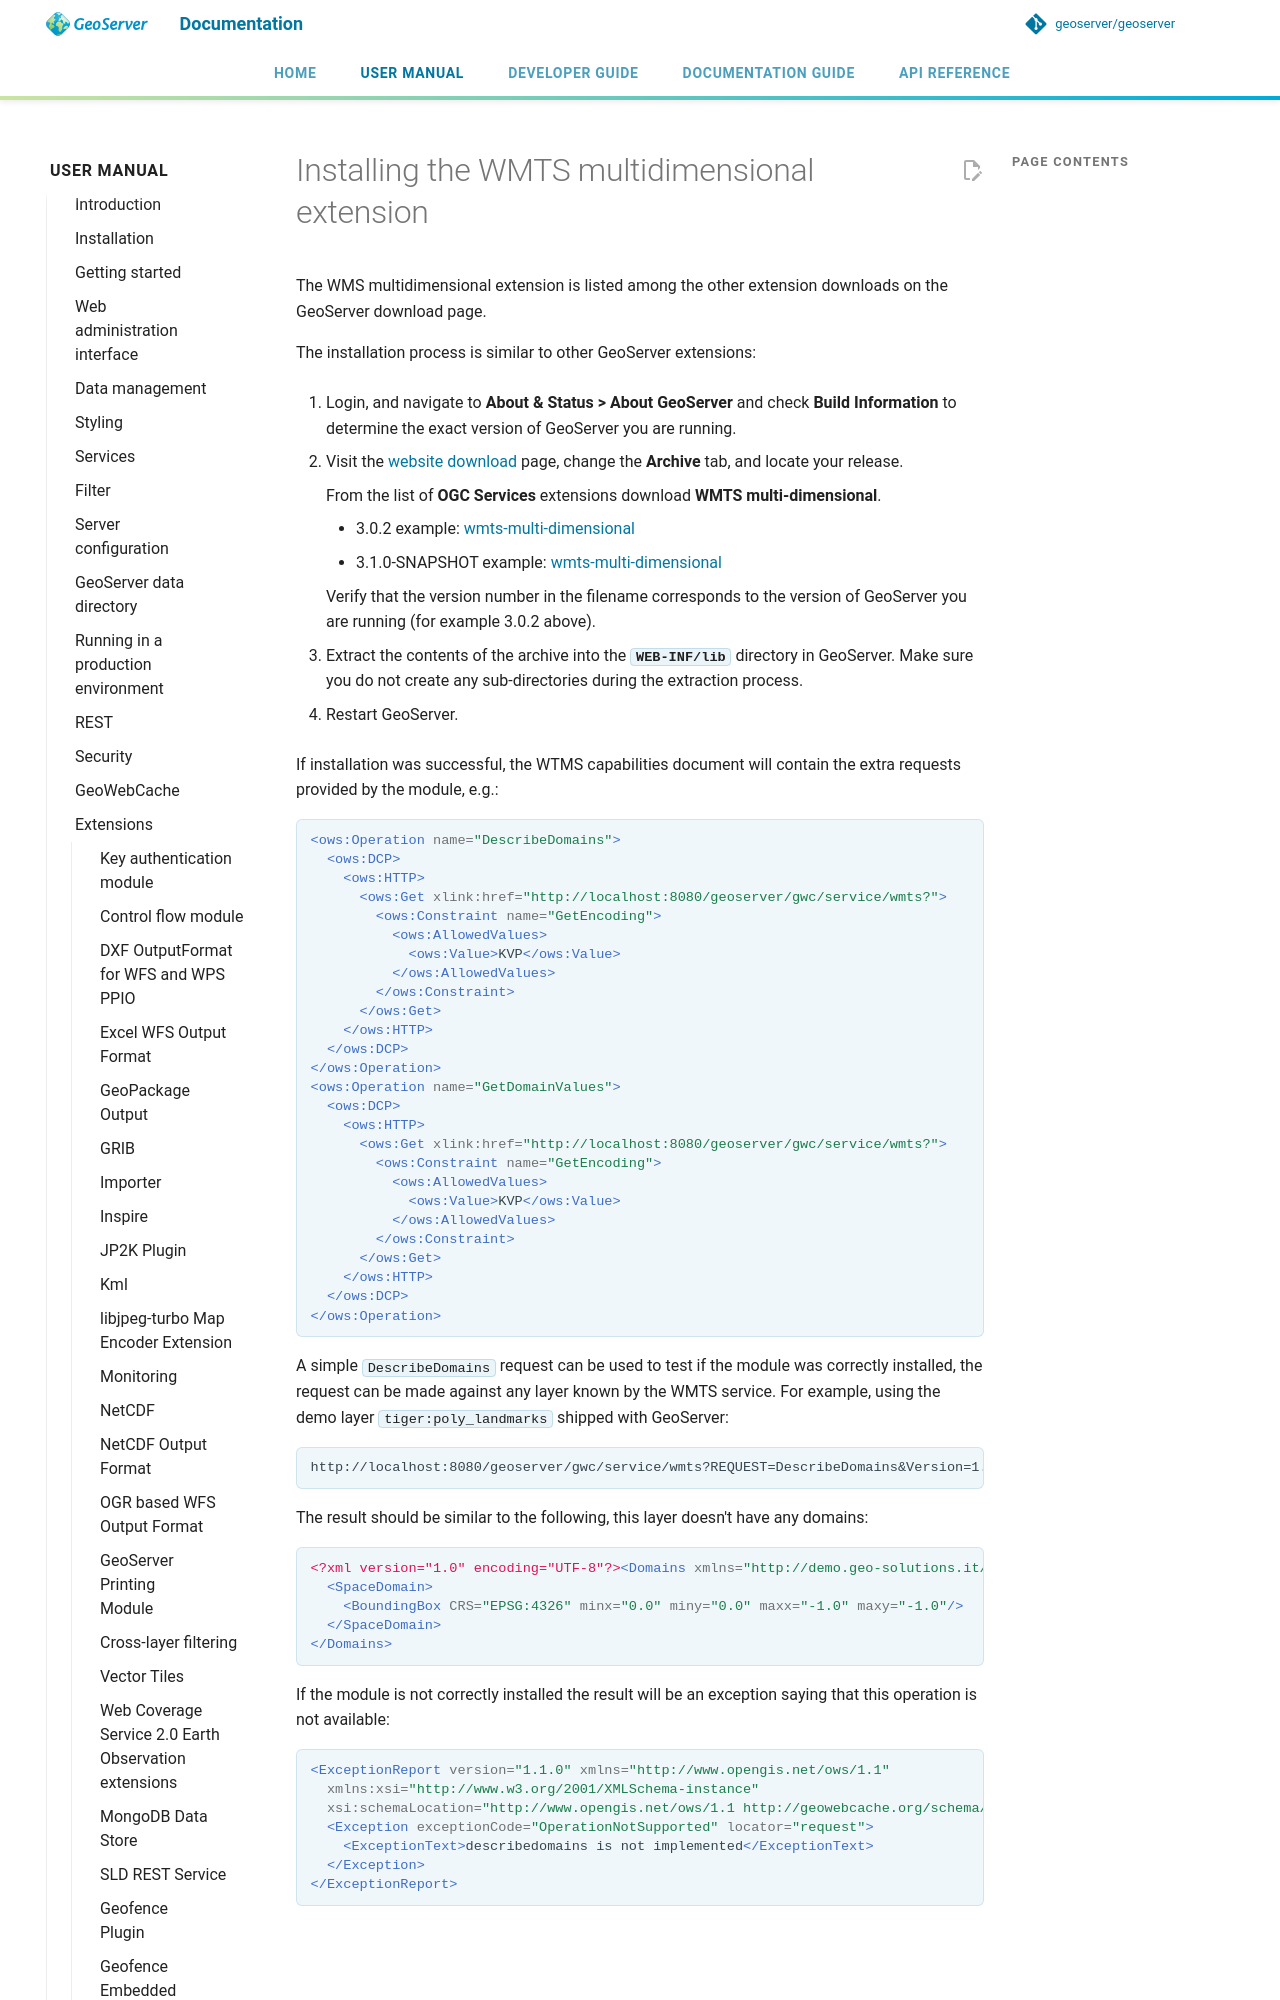

repository: petersmythe/geoserver · page: latest/en/user/extensions/wmts-multidimensional/install/index.html · generator: mkdocs

---
render_macros: true
---


# Installing the WMTS multidimensional extension

The WMS multidimensional extension is listed among the other extension downloads on the GeoServer download page.

The installation process is similar to other GeoServer extensions:

1.  Login, and navigate to **About & Status > About GeoServer** and check **Build Information** to determine the exact version of GeoServer you are running.

2.  Visit the [website download](https://geoserver.org/download) page, change the **Archive** tab, and locate your release.

    From the list of **OGC Services** extensions download **WMTS multi-dimensional**.

    - {{ release }} example: [wmts-multi-dimensional](https://sourceforge.net/projects/geoserver/files/GeoServer/{{ release }}/extensions/geoserver-{{ release }}-wmts-multi-dimensional-plugin.zip)
    - {{ snapshot }} example: [wmts-multi-dimensional](https://build.geoserver.org/geoserver/main/ext-latest/geoserver-{{ snapshot }}-wmts-multi-dimensional-plugin.zip)

    Verify that the version number in the filename corresponds to the version of GeoServer you are running (for example {{ release }} above).

3.  Extract the contents of the archive into the **`WEB-INF/lib`** directory in GeoServer. Make sure you do not create any sub-directories during the extraction process.

4.  Restart GeoServer.

If installation was successful, the WTMS capabilities document will contain the extra requests provided by the module, e.g.:
